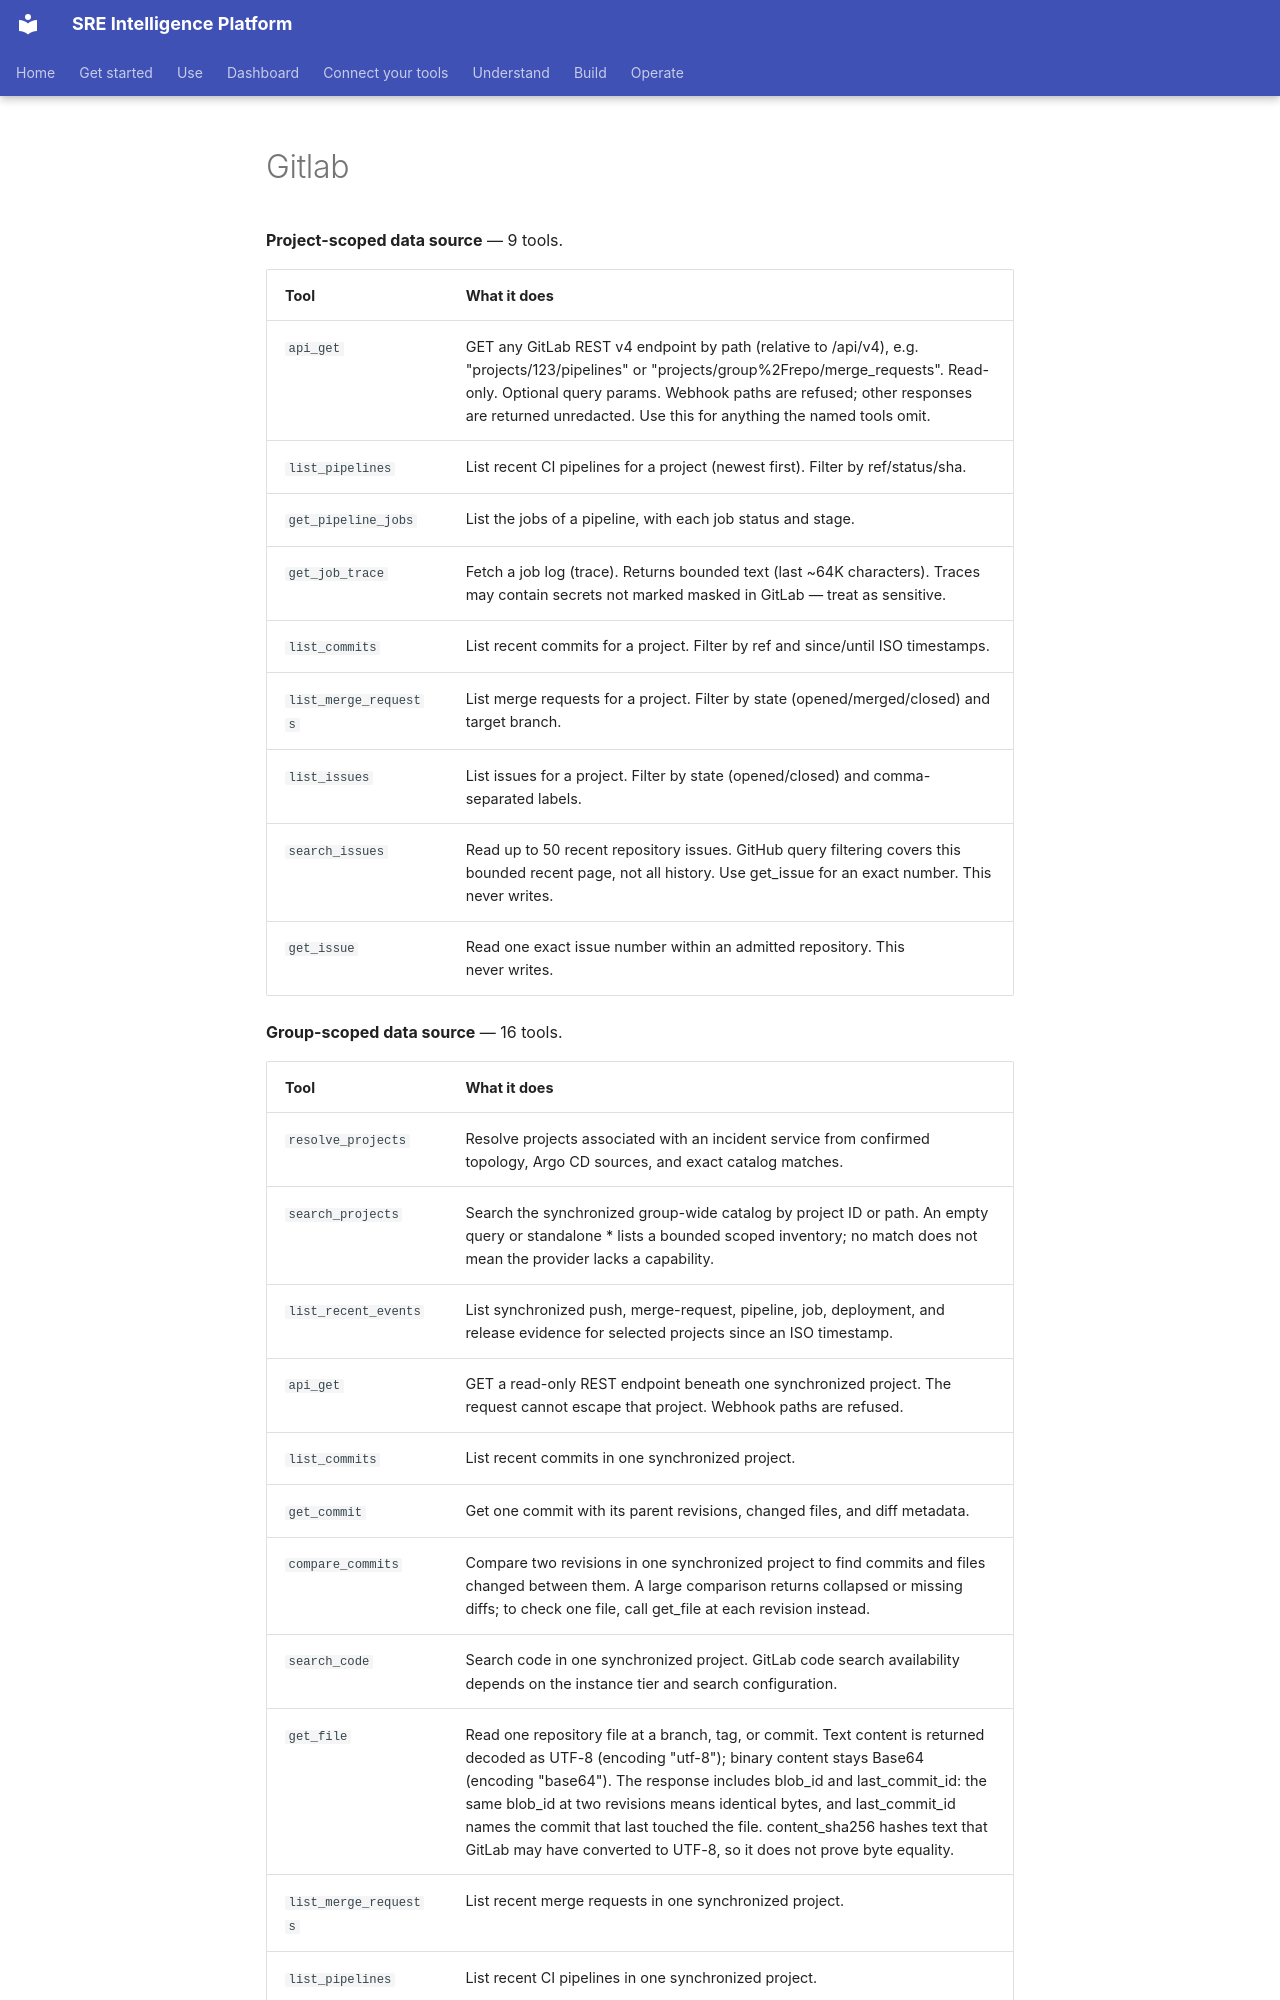

repository: chrisleekr/sre-platform · page: _generated/connector-tools/gitlab/index.html · generator: mkdocs

<!-- Generated by scripts/docs/gen.ts. Run `bun run docs:gen`. Do not edit. -->

**Project-scoped data source** — 9 tools.

| Tool | What it does |
| --- | --- |
| `api_get` | GET any GitLab REST v4 endpoint by path (relative to /api/v4), e.g. "projects/123/pipelines" or "projects/group%2Frepo/merge_requests". Read-only. Optional query params. Webhook paths are refused; other responses are returned unredacted. Use this for anything the named tools omit. |
| `list_pipelines` | List recent CI pipelines for a project (newest first). Filter by ref/status/sha. |
| `get_pipeline_jobs` | List the jobs of a pipeline, with each job status and stage. |
| `get_job_trace` | Fetch a job log (trace). Returns bounded text (last ~64K characters). Traces may contain secrets not marked masked in GitLab — treat as sensitive. |
| `list_commits` | List recent commits for a project. Filter by ref and since/until ISO timestamps. |
| `list_merge_requests` | List merge requests for a project. Filter by state (opened/merged/closed) and target branch. |
| `list_issues` | List issues for a project. Filter by state (opened/closed) and comma-separated labels. |
| `search_issues` | Read up to 50 recent repository issues. GitHub query filtering covers this bounded recent page, not all history. Use get_issue for an exact number. This never writes. |
| `get_issue` | Read one exact issue number within an admitted repository. This never writes. |

**Group-scoped data source** — 16 tools.
